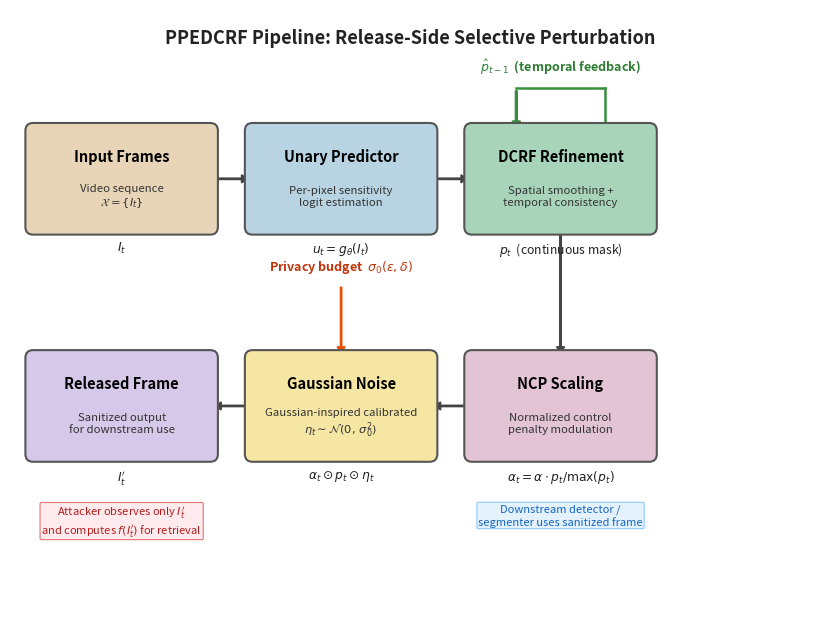

Source code (Python):
"""Generate a publication-quality PPEDCRF architecture/pipeline diagram.

Two-row U-shaped layout:
  Row 1 (L->R): Input Frames -> Unary Predictor -> DCRF Refinement
  Turn:         down (vertical connector on right side)
  Row 2 (R->L): NCP Scaling -> Gaussian Noise -> Released Frame
"""
import matplotlib
matplotlib.use("Agg")
import matplotlib.pyplot as plt
from matplotlib.patches import FancyBboxPatch, FancyArrowPatch

# ===================== GLOBAL LAYOUT =====================
FIG_W, FIG_H = 10.4, 7.8
BOX_W  = 2.30
BOX_H  = 1.25
H_GAP  = 0.55
V_GAP  = 1.70

Y_R1 = FIG_H - 2.20
Y_R2 = Y_R1 - V_GAP - BOX_H

X_LEFT  = 1.45
X_MID   = X_LEFT + BOX_W + H_GAP
X_RIGHT = X_MID  + BOX_W + H_GAP

# ===================== COLOURS =====================
C = dict(
    input="#E8D5B7", unary="#B8D4E3", dcrf="#A8D5BA",
    ncp="#E3C4D4", noise="#F5E6A3", output="#D5C8E8",
    arrow="#444444", border="#555555",
)

# ===================== FIGURE =====================
fig, ax = plt.subplots(figsize=(FIG_W, FIG_H))
ax.set_xlim(0, FIG_W)
ax.set_ylim(0, FIG_H)
ax.set_aspect("equal")
ax.axis("off")

# ===================== HELPERS =====================
def box(cx, cy, w, h, fc, title, lines, eq=None):
    bx = FancyBboxPatch(
        (cx - w/2, cy - h/2), w, h,
        boxstyle="round,pad=0.10", facecolor=fc,
        edgecolor=C["border"], linewidth=1.5, zorder=2)
    ax.add_patch(bx)
    ax.text(cx, cy + h*0.23, title,
            ha="center", va="center", fontsize=10.5,
            fontweight="bold", zorder=3)
    ax.text(cx, cy - h*0.18, "\n".join(lines),
            ha="center", va="center", fontsize=8.2,
            linespacing=1.2, color="#333", zorder=3)
    if eq:
        ax.text(cx, cy - h/2 - 0.18, eq,
                ha="center", va="top", fontsize=8.8,
                style="italic", color="#222", zorder=3)

def h_arr(x1, y, x2, **kw):
    ax.add_patch(FancyArrowPatch(
        (x1, y), (x2, y),
        arrowstyle="Simple,tail_width=0.5,head_width=5,head_length=3.5",
        color=kw.get("c", C["arrow"]), linewidth=1.5, zorder=1))

def v_arr(x, y1, y2, **kw):
    ax.add_patch(FancyArrowPatch(
        (x, y1), (x, y2),
        arrowstyle="Simple,tail_width=0.5,head_width=5,head_length=3.5",
        color=kw.get("c", C["arrow"]), linewidth=1.5, zorder=1))

# ===================== BOXES =====================
# Row 1
box(X_LEFT,  Y_R1, BOX_W, BOX_H, C["input"],
    "Input Frames",
    ["Video sequence", r"$\mathcal{X} = \{I_t\}$"],
    eq=r"$I_t$")

box(X_MID,   Y_R1, BOX_W, BOX_H, C["unary"],
    "Unary Predictor",
    ["Per-pixel sensitivity", "logit estimation"],
    eq=r"$u_t = g_\theta(I_t)$")

box(X_RIGHT, Y_R1, BOX_W, BOX_H, C["dcrf"],
    "DCRF Refinement",
    ["Spatial smoothing +", "temporal consistency"],
    eq=r"$p_t$  (continuous mask)")

# Row 2
box(X_RIGHT, Y_R2, BOX_W, BOX_H, C["ncp"],
    "NCP Scaling",
    ["Normalized control", "penalty modulation"],
    eq=r"$\alpha_t = \alpha \cdot p_t / \max(p_t)$")

box(X_MID,   Y_R2, BOX_W, BOX_H, C["noise"],
    "Gaussian Noise",
    ["Gaussian-inspired calibrated", r"$\eta_t \sim \mathcal{N}(0,\,\sigma_0^2)$"],
    eq=r"$\alpha_t \odot p_t \odot \eta_t$")

box(X_LEFT,  Y_R2, BOX_W, BOX_H, C["output"],
    "Released Frame",
    ["Sanitized output", "for downstream use"],
    eq=r"$I_t'$")

# ===================== FLOW ARROWS =====================
h_arr(X_LEFT  + BOX_W/2 + 0.04, Y_R1,  X_MID   - BOX_W/2 - 0.04)
h_arr(X_MID   + BOX_W/2 + 0.04, Y_R1,  X_RIGHT - BOX_W/2 - 0.04)

# Turn: DCRF down to NCP
v_arr(X_RIGHT, Y_R1 - BOX_H/2 - 0.04, Y_R2 + BOX_H/2 + 0.04)

# Row 2 R->L
h_arr(X_RIGHT - BOX_W/2 - 0.04, Y_R2,  X_MID   + BOX_W/2 + 0.04)
h_arr(X_MID   - BOX_W/2 - 0.04, Y_R2,  X_LEFT  + BOX_W/2 + 0.04)

# ===================== TEMPORAL FEEDBACK LOOP =====================
dcrf_top = Y_R1 + BOX_H / 2
fb_y = dcrf_top + 0.55
lx = X_RIGHT - BOX_W * 0.25
rx = X_RIGHT + BOX_W * 0.25
ax.plot([rx, rx], [dcrf_top + 0.02, fb_y], color="#388E3C", lw=1.8, zorder=1)
ax.plot([lx, rx], [fb_y, fb_y],            color="#388E3C", lw=1.8, zorder=1)
ax.add_patch(FancyArrowPatch(
    (lx, fb_y), (lx, dcrf_top + 0.02),
    arrowstyle="Simple,tail_width=0.5,head_width=5,head_length=3.5",
    color="#388E3C", linewidth=1.8, zorder=1))
ax.text(X_RIGHT, fb_y + 0.15,
        r"$\hat{p}_{t-1}$  (temporal feedback)",
        ha="center", va="bottom", fontsize=9,
        color="#2E7D32", fontweight="bold", zorder=3)

# ===================== PRIVACY BUDGET =====================
# Place between the two rows, pointing into Gaussian Noise from above
mid_gap_y = (Y_R1 - BOX_H/2 + Y_R2 + BOX_H/2) / 2
v_arr(X_MID, mid_gap_y + 0.10, Y_R2 + BOX_H/2 + 0.04, c="#E65100")
ax.text(X_MID, mid_gap_y + 0.22,
        r"Privacy budget  $\sigma_0(\varepsilon,\delta)$",
        ha="center", va="bottom", fontsize=9,
        color="#BF360C", fontweight="bold", zorder=3)

# ===================== ANNOTATIONS =====================
ann_y = Y_R2 - BOX_H/2 - 0.65

ax.text(X_LEFT, ann_y,
        r"Attacker observes only $I_t'$" "\n"
        r"and computes $f(I_t')$ for retrieval",
        ha="center", va="top", fontsize=8,
        color="#B71C1C", style="italic",
        bbox=dict(boxstyle="round,pad=0.12", fc="#FFEBEE",
                  ec="#E57373", lw=0.8), zorder=3)

ax.text(X_RIGHT, ann_y,
        "Downstream detector /\nsegmenter uses sanitized frame",
        ha="center", va="top", fontsize=8,
        color="#1565C0", style="italic",
        bbox=dict(boxstyle="round,pad=0.12", fc="#E3F2FD",
                  ec="#90CAF9", lw=0.8), zorder=3)

# ===================== TITLE =====================
ax.text(FIG_W / 2, FIG_H - 0.25,
        "PPEDCRF Pipeline: Release-Side Selective Perturbation",
        ha="center", va="top", fontsize=13, fontweight="bold",
        color="#222", zorder=3)

# ===================== SAVE =====================
out = r"c:\source\PPEDCRF\paper\figs\architecture_of_solution.png"
fig.savefig(out, dpi=250, bbox_inches="tight", facecolor="white", edgecolor="none")
plt.close(fig)
print(f"Saved to {out}")
